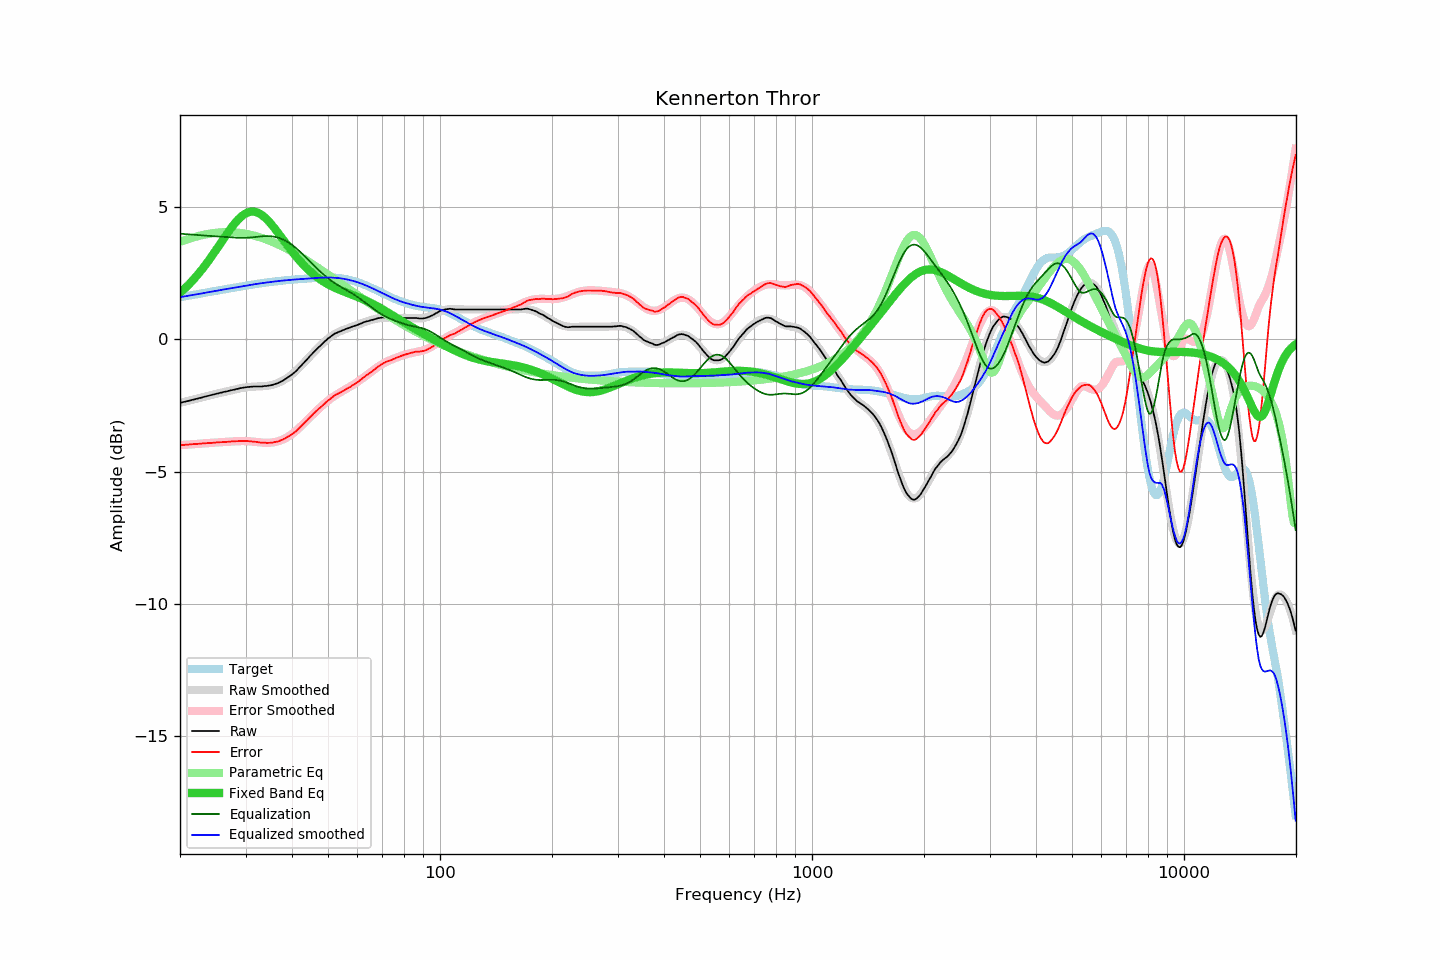

Source data for this figure (header and first rows):
frequency, raw, error, smoothed, error_smoothed, equalization, parametric_eq, equalized_raw, equalized_smoothed, target
20.00, -2.40, -4.00, -2.40, -4.00, 4.00, 1.77, 1.60, 1.60, 1.60
20.20, -2.39, -4.00, -2.39, -3.99, 3.99, 1.82, 1.61, 1.61, 1.61
20.40, -2.37, -3.99, -2.37, -3.99, 3.99, 1.87, 1.62, 1.62, 1.62
20.61, -2.36, -3.99, -2.36, -3.98, 3.98, 1.93, 1.63, 1.63, 1.63
20.81, -2.34, -3.98, -2.34, -3.98, 3.98, 1.99, 1.64, 1.64, 1.64
21.02, -2.33, -3.98, -2.33, -3.97, 3.97, 2.05, 1.65, 1.65, 1.65
21.23, -2.31, -3.97, -2.31, -3.97, 3.97, 2.11, 1.66, 1.66, 1.66
21.44, -2.30, -3.97, -2.29, -3.97, 3.97, 2.17, 1.67, 1.67, 1.67
21.66, -2.28, -3.96, -2.28, -3.96, 3.96, 2.24, 1.68, 1.68, 1.68
21.87, -2.27, -3.96, -2.26, -3.96, 3.96, 2.31, 1.69, 1.69, 1.69
22.09, -2.25, -3.95, -2.25, -3.95, 3.95, 2.38, 1.70, 1.70, 1.70
22.31, -2.24, -3.95, -2.23, -3.95, 3.95, 2.45, 1.71, 1.71, 1.71
22.54, -2.22, -3.94, -2.22, -3.94, 3.94, 2.52, 1.73, 1.72, 1.72
22.76, -2.21, -3.94, -2.20, -3.94, 3.94, 2.60, 1.73, 1.74, 1.73
22.99, -2.19, -3.93, -2.19, -3.93, 3.93, 2.67, 1.75, 1.75, 1.75
23.22, -2.17, -3.93, -2.17, -3.93, 3.93, 2.75, 1.76, 1.76, 1.76
23.45, -2.16, -3.93, -2.16, -3.93, 3.93, 2.83, 1.77, 1.77, 1.77
23.69, -2.14, -3.92, -2.14, -3.92, 3.92, 2.91, 1.78, 1.78, 1.78
23.92, -2.13, -3.92, -2.13, -3.92, 3.92, 3.00, 1.79, 1.79, 1.79
24.16, -2.11, -3.91, -2.11, -3.91, 3.91, 3.08, 1.80, 1.80, 1.80
24.40, -2.10, -3.91, -2.09, -3.91, 3.91, 3.17, 1.81, 1.81, 1.81
24.65, -2.08, -3.90, -2.08, -3.90, 3.90, 3.26, 1.83, 1.82, 1.82
24.89, -2.07, -3.90, -2.06, -3.90, 3.90, 3.35, 1.83, 1.84, 1.83
25.14, -2.05, -3.89, -2.05, -3.90, 3.90, 3.44, 1.85, 1.85, 1.85
25.39, -2.04, -3.89, -2.03, -3.89, 3.89, 3.53, 1.85, 1.86, 1.86
25.65, -2.02, -3.89, -2.02, -3.89, 3.89, 3.62, 1.87, 1.87, 1.87
25.91, -2.01, -3.89, -2.01, -3.88, 3.88, 3.71, 1.88, 1.88, 1.88
26.16, -1.99, -3.87, -1.99, -3.88, 3.88, 3.80, 1.89, 1.89, 1.89
26.43, -1.98, -3.88, -1.98, -3.87, 3.87, 3.89, 1.90, 1.90, 1.90
26.69, -1.97, -3.88, -1.96, -3.87, 3.87, 3.98, 1.90, 1.91, 1.91
26.96, -1.95, -3.87, -1.95, -3.87, 3.87, 4.06, 1.92, 1.92, 1.92
27.23, -1.94, -3.87, -1.93, -3.86, 3.86, 4.15, 1.92, 1.93, 1.93
27.50, -1.92, -3.86, -1.92, -3.86, 3.86, 4.23, 1.94, 1.94, 1.94
27.77, -1.91, -3.86, -1.91, -3.85, 3.85, 4.31, 1.95, 1.95, 1.95
28.05, -1.90, -3.86, -1.89, -3.85, 3.85, 4.38, 1.95, 1.96, 1.96
28.33, -1.88, -3.85, -1.88, -3.85, 3.85, 4.46, 1.97, 1.97, 1.97
28.62, -1.87, -3.85, -1.87, -3.84, 3.84, 4.52, 1.98, 1.98, 1.98
28.90, -1.85, -3.84, -1.85, -3.84, 3.84, 4.58, 2.00, 1.99, 1.99
29.19, -1.84, -3.84, -1.84, -3.84, 3.84, 4.64, 2.00, 2.00, 2.00
29.48, -1.83, -3.84, -1.83, -3.84, 3.84, 4.69, 2.01, 2.01, 2.01
29.78, -1.82, -3.84, -1.82, -3.84, 3.84, 4.73, 2.02, 2.02, 2.02
30.08, -1.81, -3.84, -1.81, -3.84, 3.84, 4.77, 2.04, 2.03, 2.03
30.38, -1.80, -3.84, -1.80, -3.85, 3.85, 4.79, 2.05, 2.04, 2.04
30.68, -1.80, -3.85, -1.80, -3.85, 3.85, 4.82, 2.05, 2.05, 2.05
30.99, -1.79, -3.85, -1.79, -3.86, 3.86, 4.83, 2.07, 2.06, 2.06
31.30, -1.79, -3.86, -1.79, -3.86, 3.86, 4.83, 2.07, 2.07, 2.07
31.61, -1.78, -3.86, -1.78, -3.87, 3.87, 4.83, 2.09, 2.08, 2.08
31.93, -1.78, -3.87, -1.78, -3.87, 3.87, 4.82, 2.10, 2.09, 2.09
32.24, -1.78, -3.88, -1.78, -3.88, 3.88, 4.80, 2.10, 2.10, 2.10
32.57, -1.78, -3.89, -1.78, -3.89, 3.89, 4.77, 2.11, 2.11, 2.11
32.89, -1.78, -3.90, -1.77, -3.90, 3.90, 4.74, 2.12, 2.12, 2.12
33.22, -1.78, -3.91, -1.77, -3.90, 3.90, 4.70, 2.12, 2.13, 2.13
33.55, -1.77, -3.91, -1.77, -3.91, 3.91, 4.65, 2.14, 2.14, 2.14
33.89, -1.76, -3.90, -1.76, -3.91, 3.91, 4.60, 2.15, 2.15, 2.15
34.23, -1.76, -3.91, -1.75, -3.91, 3.91, 4.54, 2.15, 2.15, 2.16
34.57, -1.75, -3.91, -1.75, -3.91, 3.91, 4.48, 2.16, 2.16, 2.16
34.92, -1.74, -3.91, -1.74, -3.91, 3.91, 4.41, 2.17, 2.17, 2.17
35.27, -1.73, -3.91, -1.72, -3.90, 3.90, 4.34, 2.17, 2.18, 2.18
35.62, -1.71, -3.89, -1.71, -3.89, 3.89, 4.27, 2.18, 2.19, 2.19
35.97, -1.69, -3.88, -1.69, -3.88, 3.88, 4.19, 2.19, 2.19, 2.19
... 635 more rows
